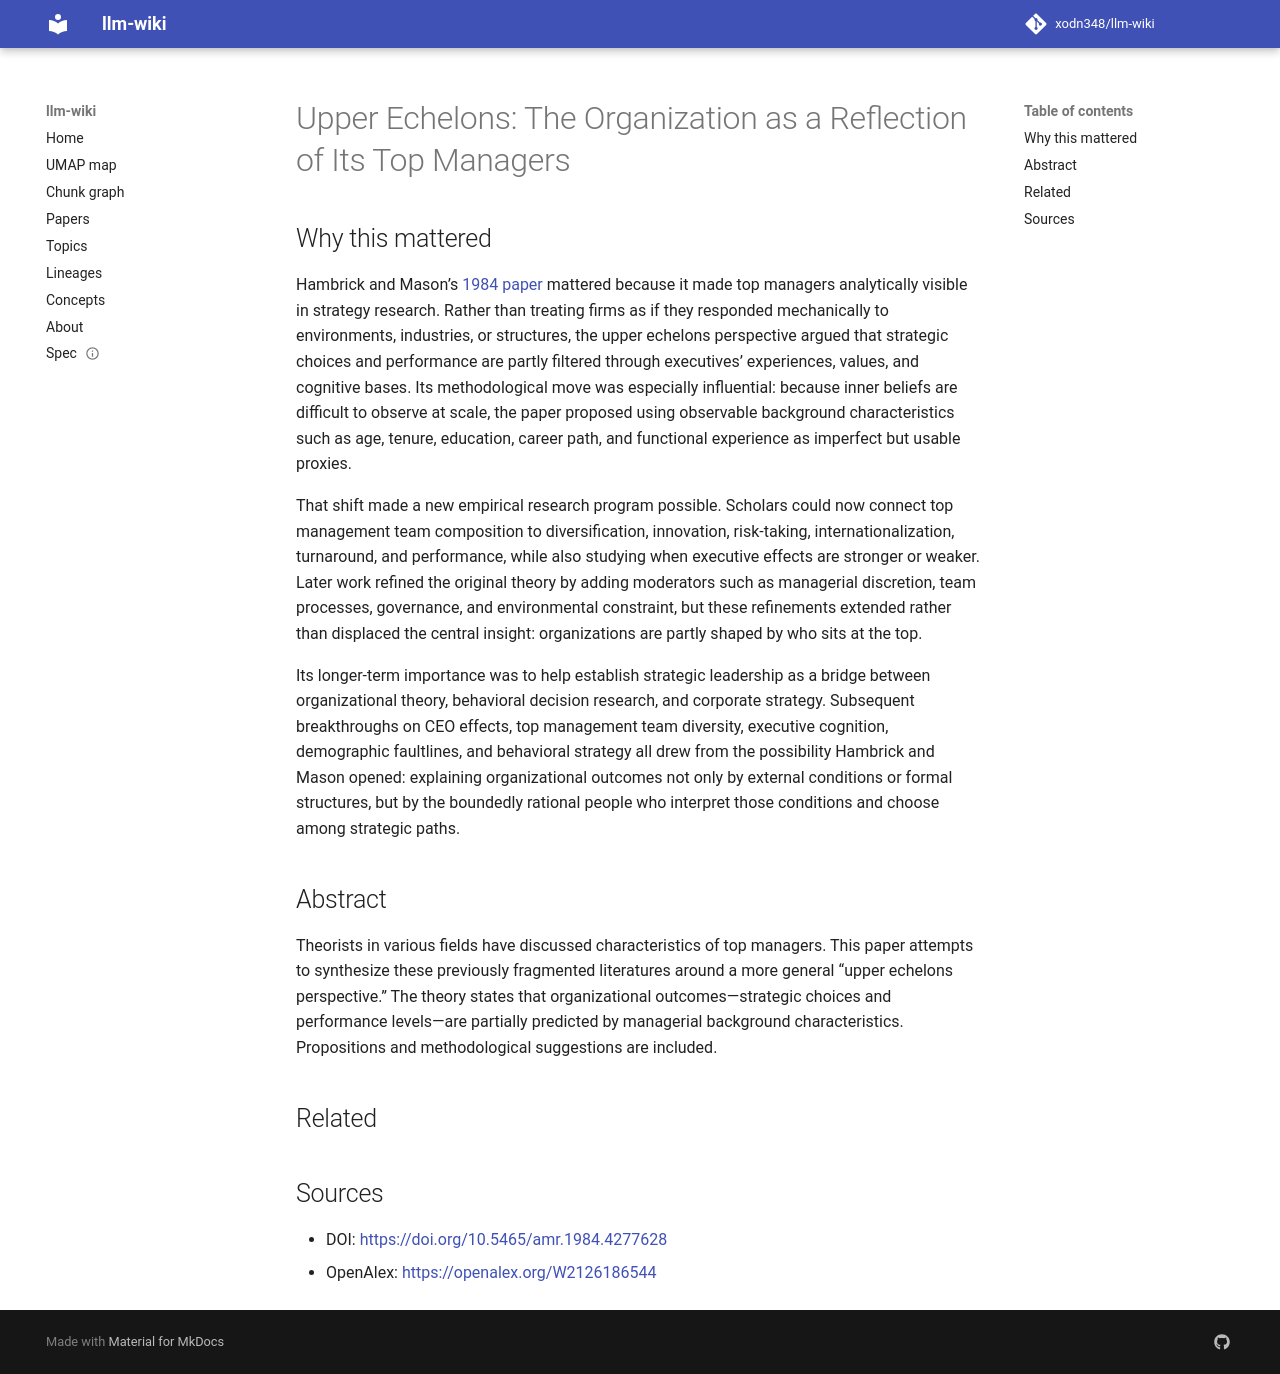

repository: xodn348/llm-wiki · page: paper/10_5465_amr_1984_4277628/index.html · generator: mkdocs

---
title: 'Upper Echelons: The Organization as a Reflection of Its Top Managers'
doi: 10.5465/amr.1984.4277628
openalex_id: https://openalex.org/W2126186544
year: 1984
venue: Academy of Management Review
authors: Donald C. Hambrick, Phyllis A. Mason
citations: 10249
fleming_tier: true
concepts:
- Upper echelons
- Perspective (graphical)
- Reflection (computer programming)
- Organizational theory
- Business
- Knowledge management
- Process management
- Industrial organization
- Management
- Strategic management
---

# Upper Echelons: The Organization as a Reflection of Its Top Managers

## Why this mattered

Hambrick and Mason’s [1984 paper](https://journals.aom.org/doi/10.5465/amr.1984.4277628) mattered because it made top managers analytically visible in strategy research. Rather than treating firms as if they responded mechanically to environments, industries, or structures, the upper echelons perspective argued that strategic choices and performance are partly filtered through executives’ experiences, values, and cognitive bases. Its methodological move was especially influential: because inner beliefs are difficult to observe at scale, the paper proposed using observable background characteristics such as age, tenure, education, career path, and functional experience as imperfect but usable proxies.

That shift made a new empirical research program possible. Scholars could now connect top management team composition to diversification, innovation, risk-taking, internationalization, turnaround, and performance, while also studying when executive effects are stronger or weaker. Later work refined the original theory by adding moderators such as managerial discretion, team processes, governance, and environmental constraint, but these refinements extended rather than displaced the central insight: organizations are partly shaped by who sits at the top.

Its longer-term importance was to help establish strategic leadership as a bridge between organizational theory, behavioral decision research, and corporate strategy. Subsequent breakthroughs on CEO effects, top management team diversity, executive cognition, demographic faultlines, and behavioral strategy all drew from the possibility Hambrick and Mason opened: explaining organizational outcomes not only by external conditions or formal structures, but by the boundedly rational people who interpret those conditions and choose among strategic paths.

## Abstract

Theorists in various fields have discussed characteristics of top managers. This paper attempts to synthesize these previously fragmented literatures around a more general “upper echelons perspective.” The theory states that organizational outcomes—strategic choices and performance levels—are partially predicted by managerial background characteristics. Propositions and methodological suggestions are included.


## Related



## Sources

- DOI: [https://doi.org/10.5465/amr.1984.4277628](https://doi.org/10.5465/amr.1984.4277628)
- OpenAlex: [https://openalex.org/W2126186544](https://openalex.org/W2126186544)
